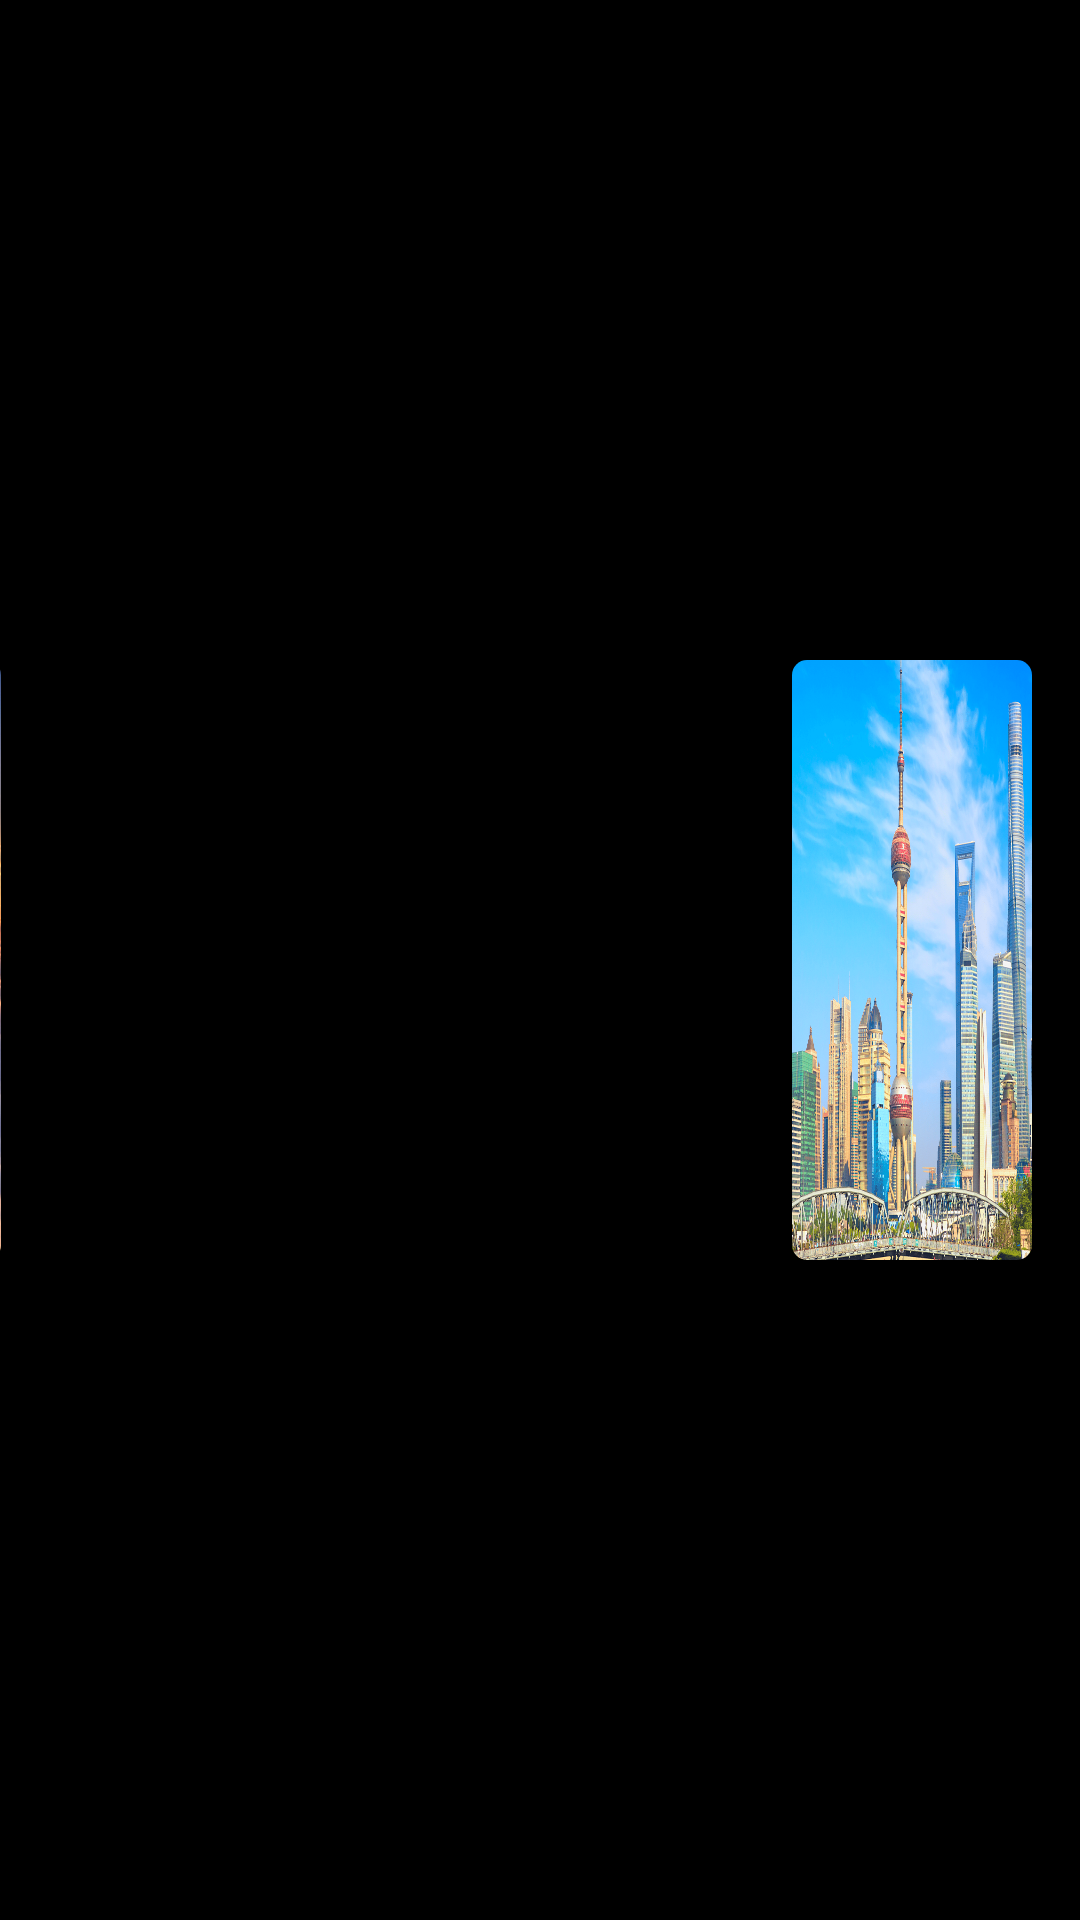

Layout XML and referenced resources for this Android screen:
<!-- AndroidManifest.xml: application theme Theme.ConstraintLayoutSeminar -->
<!-- res/layout/activity_carousel.xml -->
<?xml version="1.0" encoding="utf-8"?>
<layout xmlns:android="http://schemas.android.com/apk/res/android"
    xmlns:app="http://schemas.android.com/apk/res-auto">

    <androidx.constraintlayout.motion.widget.MotionLayout
        android:layout_width="match_parent"
        android:layout_height="match_parent"
        android:id="@+id/motionLayout"
        android:background="@color/black"
        app:layoutDescription="@xml/activity_carousel_scene">

        <androidx.constraintlayout.utils.widget.ImageFilterView
            android:id="@+id/imageView1"
            android:layout_width="80dp"
            android:layout_height="200dp"
            android:scaleType="fitXY"
            android:src="@drawable/img_nui"
            app:layout_constraintBottom_toBottomOf="parent"
            app:layout_constraintEnd_toStartOf="parent"
            app:layout_constraintTop_toTopOf="parent"
            app:round="5dp" />

        <androidx.constraintlayout.utils.widget.ImageFilterView
            android:id="@+id/imageView2"
            android:layout_width="0dp"
            android:layout_height="200dp"
            android:scaleType="fitXY"
            app:round="5dp"
            android:src="@drawable/img_new_york"
            app:layout_constraintBottom_toBottomOf="parent"
            app:layout_constraintEnd_toStartOf="@id/imageView3"
            app:layout_constraintStart_toStartOf="parent"
            app:layout_constraintTop_toTopOf="parent" />

        <androidx.constraintlayout.utils.widget.ImageFilterView
            android:id="@+id/imageView3"
            android:layout_width="80dp"
            android:layout_height="200dp"
            android:scaleType="fitXY"
            android:src="@drawable/img_trung_khanh"
            app:round="5dp"
            app:layout_constraintBottom_toBottomOf="parent"
            app:layout_constraintEnd_toEndOf="parent"
            app:layout_constraintTop_toTopOf="parent" />

        <androidx.constraintlayout.helper.widget.Carousel
            android:id="@+id/carousel"
            android:layout_width="wrap_content"
            android:layout_height="wrap_content"
            app:carousel_forwardTransition="@+id/forward"
            app:carousel_backwardTransition="@+id/backward"
            app:carousel_previousState="@+id/previous"
            app:carousel_nextState="@+id/next"
            app:carousel_infinite="true"
            app:carousel_firstView="@id/imageView3"
            app:constraint_referenced_ids="imageView1,imageView2,imageView3" />



    </androidx.constraintlayout.motion.widget.MotionLayout>
</layout>
<!-- resources referenced by this layout -->
<resources>
  <!-- drawable img_nui: png bitmap (drawable, 631824 bytes) -->
  <!-- drawable img_trung_khanh: png bitmap (drawable-v24, 858787 bytes) -->
  <style name="Theme.ConstraintLayoutSeminar" parent="Theme.MaterialComponents.DayNight.DarkActionBar">
          
          <item name="colorPrimary">@color/purple_500</item>
          <item name="colorPrimaryVariant">@color/purple_700</item>
          <item name="colorOnPrimary">@color/white</item>
          
          <item name="colorSecondary">@color/teal_200</item>
          <item name="colorSecondaryVariant">@color/teal_700</item>
          <item name="colorOnSecondary">@color/black</item>
          
          <item name="android:statusBarColor" tools:targetApi="l">?attr/colorPrimaryVariant</item>
          
      </style>
  <!-- not gathered from this repository: default colours our renderer supplied (Android Studio template values) -->
  <color name="purple_500">#FF6200EE</color>
  <color name="purple_700">#FF3700B3</color>
  <color name="teal_200">#FF03DAC5</color>
  <color name="teal_700">#FF018786</color>
  <color name="black">#FF000000</color>
  <color name="white">#FFFFFFFF</color>
</resources>
